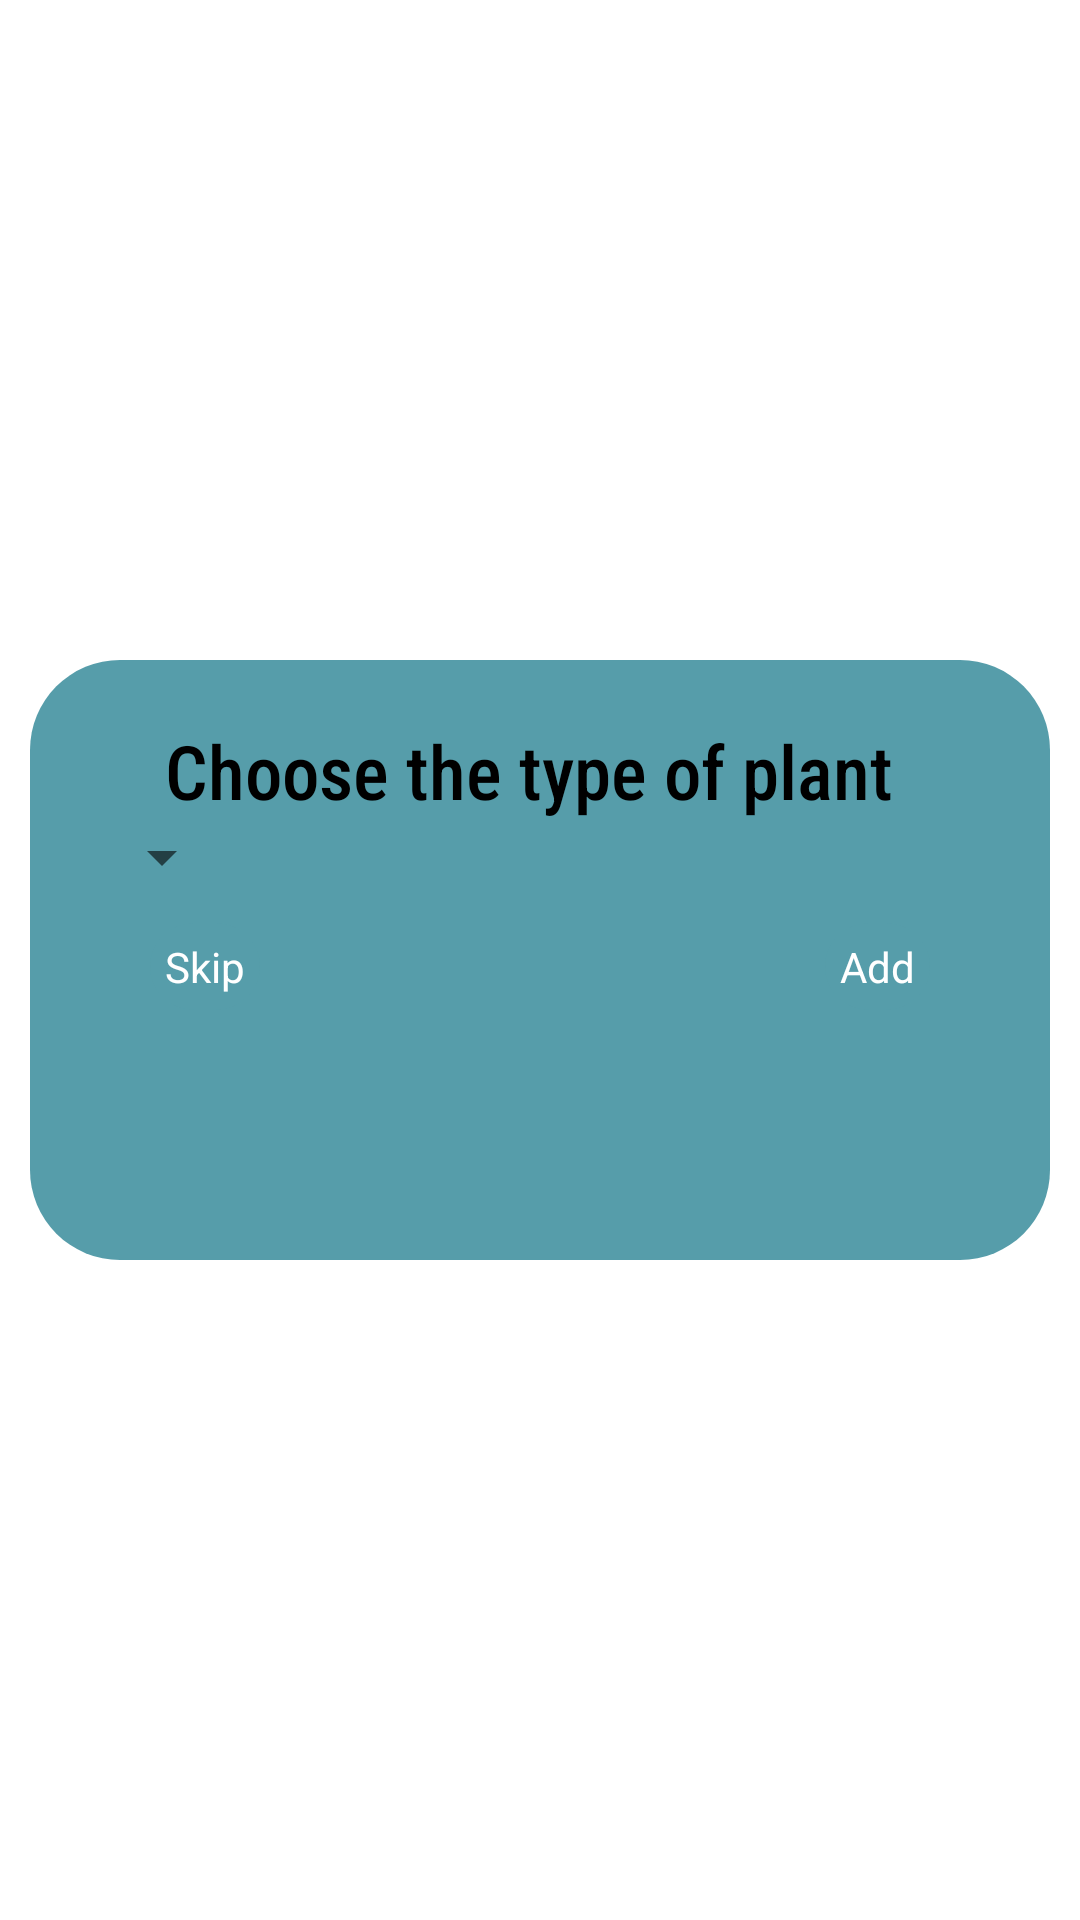

Layout XML and referenced resources for this Android screen:
<!-- AndroidManifest.xml: application theme Theme.FloraGuide -->
<!-- res/layout/addplantpopup.xml -->
<?xml version="1.0" encoding="utf-8"?>
<RelativeLayout xmlns:android="http://schemas.android.com/apk/res/android"
    android:layout_width="match_parent"
    android:layout_height="match_parent"
    android:gravity="center">

    <LinearLayout
        android:layout_width="match_parent"
        android:layout_height="200dp"
        android:background="@drawable/popupbg"
        android:orientation="vertical"
        android:padding="20dp"
        android:layout_margin="10dp">

        <TextView
            android:layout_width="wrap_content"
            android:layout_height="wrap_content"
            android:fontFamily="sans-serif-condensed-medium"
            android:text="Choose the type of plant"
            android:textColor="@color/black"
            android:layout_marginStart="25dp"
            android:textSize="25dp" />.

        <Spinner
            android:id="@+id/spinner"
            android:layout_width="wrap_content"
            android:layout_height="wrap_content" />

        <RelativeLayout
            android:layout_width="match_parent"
            android:layout_height="wrap_content"
            android:layout_marginStart="20dp"
            android:layout_marginTop="10dp"
            android:layout_marginEnd="20dp">

            <TextView
                android:id="@+id/Skip"
                android:layout_width="wrap_content"
                android:layout_height="wrap_content"
                android:padding="5dp"
                android:textColor="@color/white"
                android:background="@drawable/popupbg"
                android:text="Skip" />

            <TextView
                android:id="@+id/Add"
                android:layout_width="wrap_content"
                android:layout_height="wrap_content"
                android:padding="5dp"
                android:textColor="@color/white"
                android:background="@drawable/popupbg"
                android:layout_alignParentEnd="true"
                android:text="Add" />

        </RelativeLayout>

    </LinearLayout>


</RelativeLayout>
<!-- resources referenced by this layout -->
<resources>
  <color name="black">#FF000000</color>
  <color name="white">#FFFFFFFF</color>
  <!-- drawable popupbg (drawable) -->
  <?xml version="1.0" encoding="utf-8"?>
  <shape xmlns:android="http://schemas.android.com/apk/res/android">
      <solid android:color="@color/Green_01"/>
      <corners android:radius="30dp"/>
  </shape>
  <style name="Theme.FloraGuide" parent="Theme.MaterialComponents.DayNight.NoActionBar">
          
          <item name="colorPrimary">@color/darkGreen</item>
          <item name="colorPrimaryVariant">@color/purple_700</item>
          <item name="colorOnPrimary">@color/white</item>
          
          <item name="colorSecondary">@color/teal_200</item>
          <item name="colorSecondaryVariant">@color/teal_700</item>
          <item name="colorOnSecondary">@color/black</item>
          
          <item name="android:statusBarColor">?attr/colorPrimaryVariant</item>
          
      </style>
  <color name="Green_01">#569DAA</color>
  <color name="darkGreen">#577D86</color>
  <color name="purple_700">#FF3700B3</color>
  <color name="teal_200">#FF03DAC5</color>
  <color name="teal_700">#FF018786</color>
</resources>
